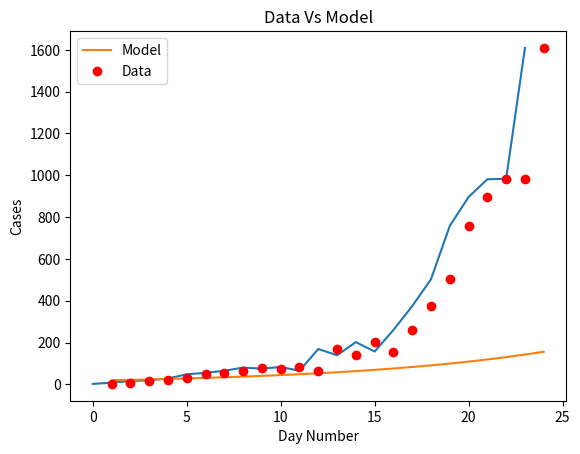
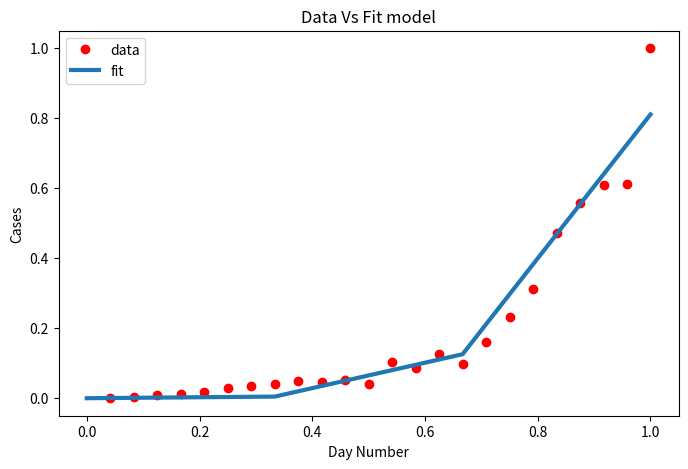

Python code for these plots, in order:
import matplotlib
import matplotlib.pyplot as plt
import numpy as np
from scipy.optimize import curve_fit

# Definition of the logistic function
def sigmoid(x, Beta_1, Beta_2):
     y = 1 / (1 + np.exp(-Beta_1*(x-Beta_2)))
     return y

def main():
  new_cases_sh = [2, 8, 16, 19, 28, 48, 55, 65, 80, 75, 83, 65, 169, 139, 202, 157, 260, 374, 503, 758, 896, 981, 983, 1609]
  plt.plot(new_cases_sh)
  plt.savefig('covid_20220325.png')
  plt.show()
  for i in range(len(new_cases_sh) - 1):
    growth_factor = float(new_cases_sh[i + 1]) / float(new_cases_sh[i])
    th = ""
    if( i + 1 == 1):
      th = "st"
    elif( i + 1 == 2):
      th = "nd"
    else:
      th = "th"
    print(i + 1, th + " growth factor: ", growth_factor)

  x_data, y_data = np.array(list(range(1, len(new_cases_sh) + 1))), np.array(new_cases_sh)

  # Choosing initial arbitrary beta parameters
  beta_1 = 0.09
  beta_2 = 305

  # application of the logistic function using beta
  Y_pred = sigmoid(x_data, beta_1, beta_2)

  # point prediction
  plt.plot(x_data, Y_pred * 15000000000000., label = "Model")
  plt.plot(x_data, y_data, 'ro', label = "Data")
  plt.title('Data Vs Model')
  plt.legend(loc ='best')
  plt.ylabel('Cases')
  plt.xlabel('Day Number')
  plt.savefig('prediction_20220325.png')
  plt.show()

  xdata = x_data / max(x_data)
  ydata = y_data / max(y_data)

  popt, pcov = curve_fit(sigmoid, xdata, ydata, maxfev=5000)
  # print the final params
  print("beta_1 = % f, beta_2 = % f" % (popt[0], popt[1]))

  x = np.linspace(0, 40, 4)
  x = x / max(x)

  plt.figure(figsize = (8, 5))

  y = sigmoid(x, *popt)

  plt.plot(xdata, ydata, 'ro', label ='data')
  plt.plot(x, y, linewidth = 3.0, label ='fit')
  plt.title("Data Vs Fit model")
  plt.legend(loc ='best')
  plt.ylabel('Cases')
  plt.xlabel('Day Number')
  plt.savefig('new_beta_prediction_20220325.png')
  plt.show()

if __name__ == '__main__':
  main()
